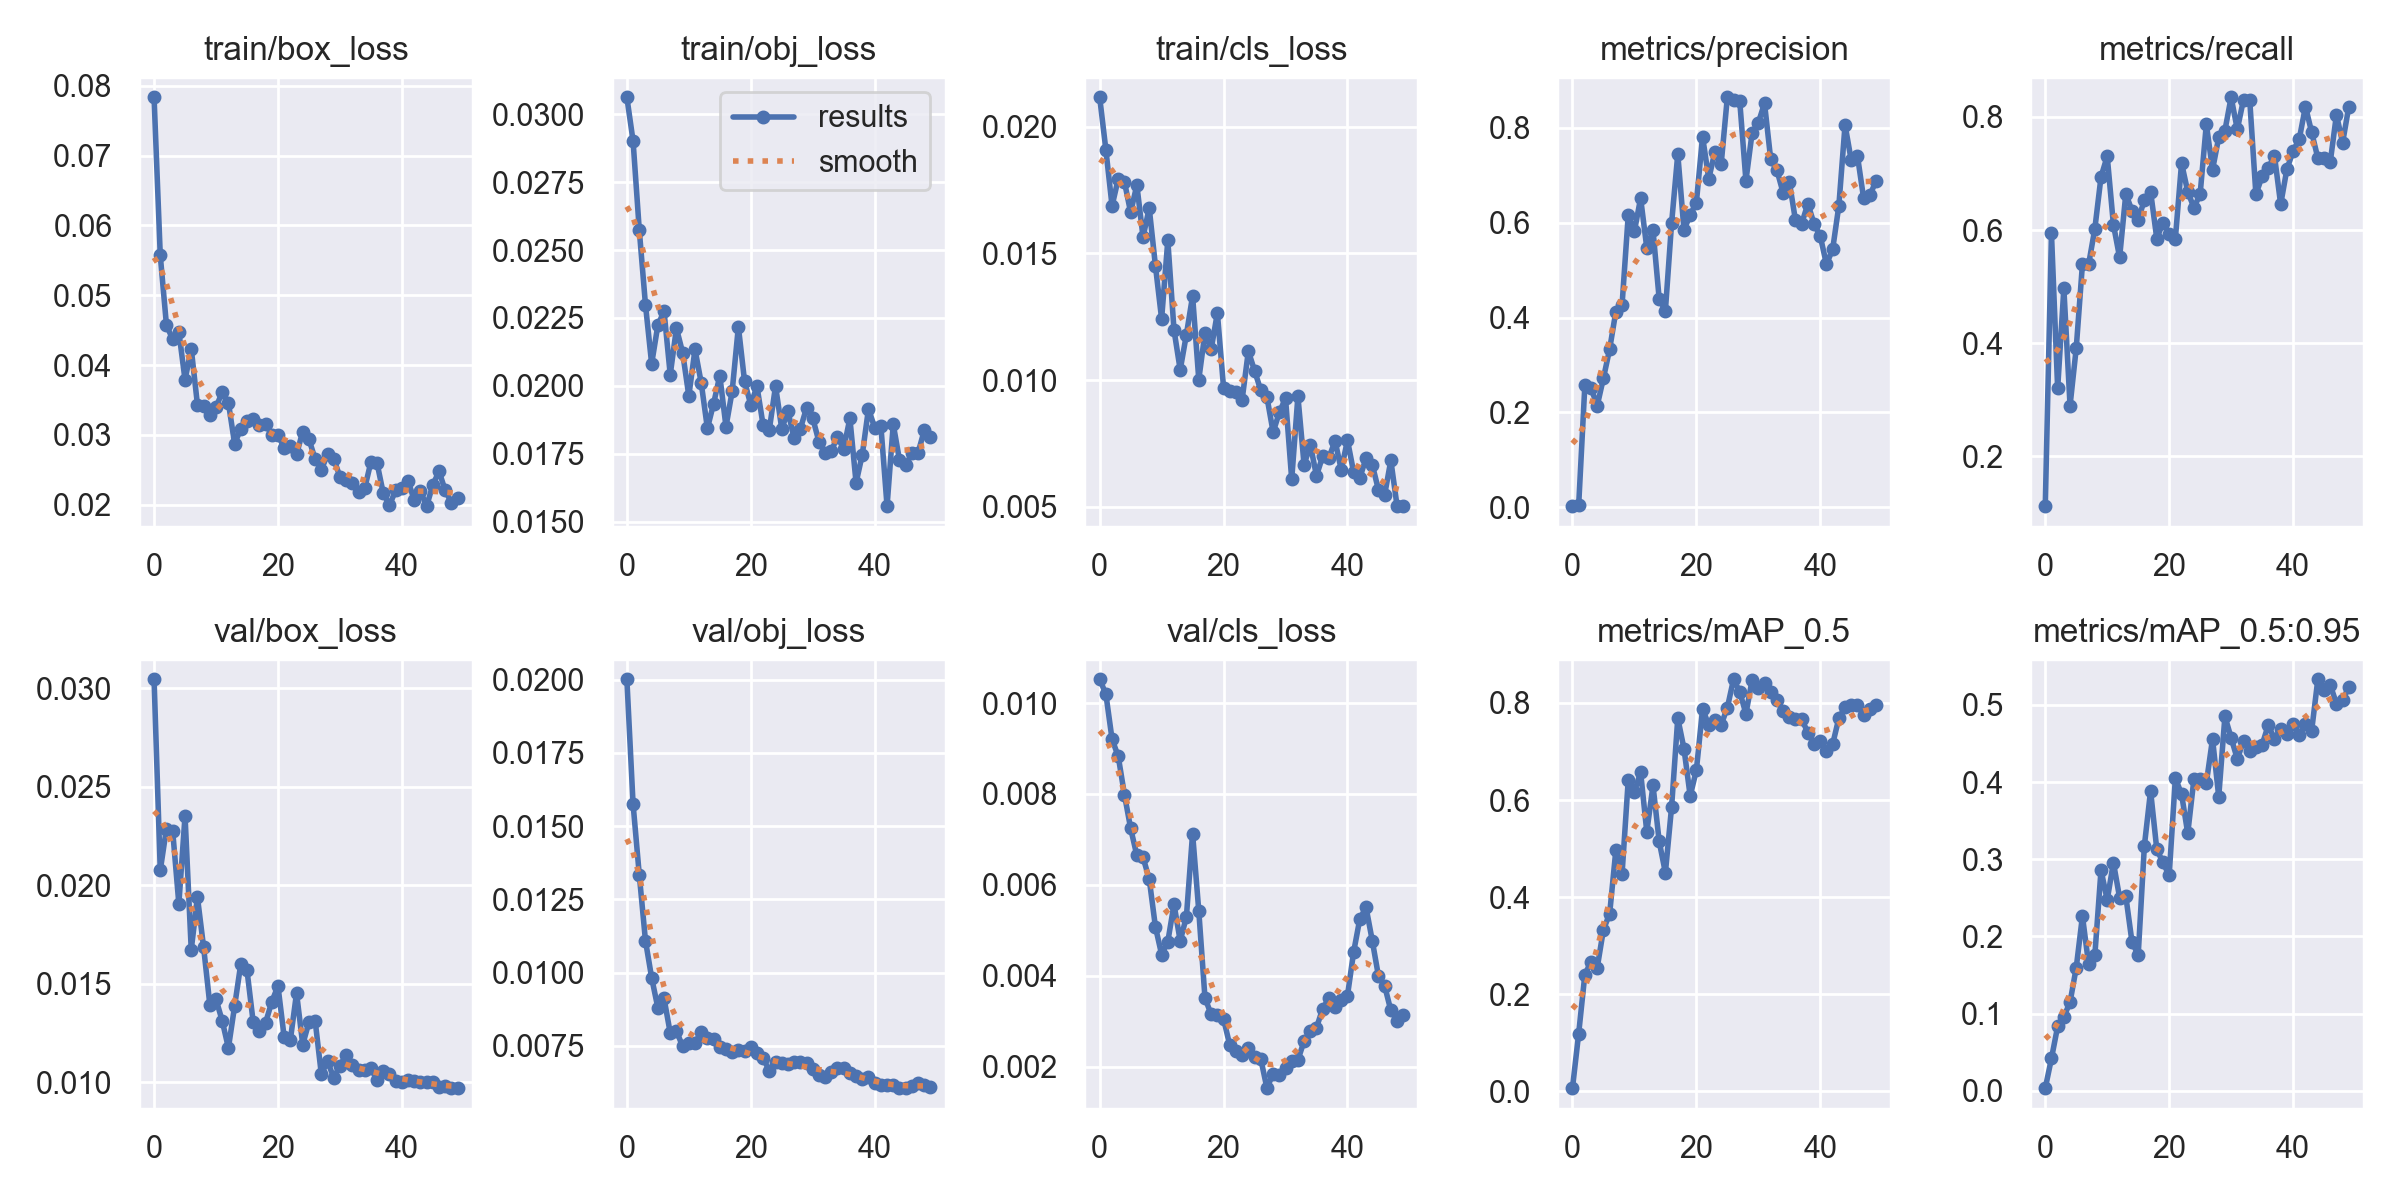

The data file committed next to this chart (first rows):
epoch, train/box_loss, train/obj_loss, train/cls_loss, metrics/precision, metrics/recall, metrics/mAP_0.5, metrics/mAP_0.5:0.95, val/box_loss, val/obj_loss, val/cls_loss, x/lr0, x/lr1, x/lr2
0, 0.07833, 0.03063, 0.02115, 0.002633, 0.1121, 0.006352, 0.003229, 0.03046, 0.02001, 0.01052, 0.0766, 0.0026, 0.0026
1, 0.05571, 0.02902, 0.01909, 0.00437, 0.5939, 0.1186, 0.04179, 0.02075, 0.01576, 0.0102, 0.05219, 0.005195, 0.005195
2, 0.04572, 0.02575, 0.01687, 0.2572, 0.32, 0.2403, 0.08324, 0.02288, 0.01334, 0.009204, 0.02768, 0.007683, 0.007683
3, 0.0437, 0.02299, 0.01794, 0.251, 0.497, 0.267, 0.09572, 0.02277, 0.01109, 0.008826, 0.009406, 0.009406, 0.009406
4, 0.04477, 0.02081, 0.01782, 0.2145, 0.2897, 0.2547, 0.1147, 0.01905, 0.009822, 0.007984, 0.009406, 0.009406, 0.009406
5, 0.0379, 0.02223, 0.01661, 0.2724, 0.3914, 0.3331, 0.1594, 0.02352, 0.008796, 0.007244, 0.009208, 0.009208, 0.009208
6, 0.04236, 0.02275, 0.01769, 0.3332, 0.5396, 0.3654, 0.2263, 0.01671, 0.009118, 0.006649, 0.00901, 0.00901, 0.00901
7, 0.03436, 0.02041, 0.01564, 0.4126, 0.5394, 0.4963, 0.1638, 0.0194, 0.007937, 0.006607, 0.008812, 0.008812, 0.008812
8, 0.03415, 0.02212, 0.01678, 0.4255, 0.6021, 0.4467, 0.1754, 0.01684, 0.008008, 0.006129, 0.008614, 0.008614, 0.008614
9, 0.03283, 0.02123, 0.01451, 0.6151, 0.6939, 0.6404, 0.2859, 0.01393, 0.007478, 0.005078, 0.008416, 0.008416, 0.008416
10, 0.03397, 0.01963, 0.01241, 0.5818, 0.7303, 0.6173, 0.2473, 0.0142, 0.007591, 0.004469, 0.008218, 0.008218, 0.008218
11, 0.03614, 0.02134, 0.01551, 0.6515, 0.6097, 0.657, 0.2955, 0.01311, 0.007599, 0.004753, 0.00802, 0.00802, 0.00802
12, 0.03462, 0.02011, 0.01198, 0.5463, 0.5515, 0.5344, 0.2503, 0.01173, 0.007967, 0.005573, 0.007822, 0.007822, 0.007822
13, 0.02876, 0.01843, 0.0104, 0.5836, 0.6636, 0.63, 0.2521, 0.01385, 0.00778, 0.004768, 0.007624, 0.007624, 0.007624
14, 0.03086, 0.01934, 0.01179, 0.4389, 0.6343, 0.5146, 0.1927, 0.016, 0.007727, 0.0053, 0.007426, 0.007426, 0.007426
15, 0.03201, 0.02037, 0.01332, 0.4145, 0.6182, 0.4502, 0.1758, 0.01568, 0.007468, 0.00713, 0.007228, 0.007228, 0.007228
16, 0.03234, 0.01849, 0.01002, 0.5986, 0.6529, 0.5856, 0.3177, 0.01304, 0.007386, 0.005425, 0.00703, 0.00703, 0.00703
17, 0.03143, 0.0198, 0.01187, 0.7443, 0.668, 0.7686, 0.3886, 0.01258, 0.007275, 0.003511, 0.006832, 0.006832, 0.006832
18, 0.03153, 0.02218, 0.01122, 0.5844, 0.5848, 0.7058, 0.3129, 0.01301, 0.00734, 0.003153, 0.006634, 0.006634, 0.006634
19, 0.03005, 0.02016, 0.01265, 0.6159, 0.6127, 0.6085, 0.2958, 0.01407, 0.007328, 0.003138, 0.006436, 0.006436, 0.006436
20, 0.03, 0.0193, 0.0097, 0.642, 0.593, 0.6612, 0.2791, 0.01488, 0.007441, 0.003053, 0.006238, 0.006238, 0.006238
21, 0.02814, 0.01998, 0.009588, 0.7811, 0.5848, 0.7875, 0.405, 0.01229, 0.007247, 0.002477, 0.00604, 0.00604, 0.00604
22, 0.02839, 0.01854, 0.009538, 0.6923, 0.7182, 0.7544, 0.3845, 0.01213, 0.007067, 0.002341, 0.005842, 0.005842, 0.005842
23, 0.02723, 0.01839, 0.009234, 0.7492, 0.6676, 0.7658, 0.3335, 0.01452, 0.006654, 0.002255, 0.005644, 0.005644, 0.005644
24, 0.03049, 0.01999, 0.01114, 0.7227, 0.6394, 0.755, 0.4041, 0.0119, 0.006939, 0.00242, 0.005446, 0.005446, 0.005446
25, 0.0294, 0.01842, 0.01038, 0.8639, 0.6636, 0.7901, 0.4038, 0.01305, 0.00692, 0.002214, 0.005248, 0.005248, 0.005248
26, 0.02656, 0.01906, 0.0096, 0.8578, 0.787, 0.8487, 0.3987, 0.01312, 0.006871, 0.002177, 0.00505, 0.00505, 0.00505
27, 0.025, 0.01807, 0.009329, 0.856, 0.7065, 0.8228, 0.456, 0.0104, 0.006938, 0.00153, 0.004852, 0.004852, 0.004852
28, 0.02724, 0.01841, 0.007948, 0.6883, 0.7636, 0.7778, 0.381, 0.01105, 0.006949, 0.001852, 0.004654, 0.004654, 0.004654
29, 0.02658, 0.01918, 0.008722, 0.7892, 0.7758, 0.8472, 0.4853, 0.01022, 0.006902, 0.001814, 0.004456, 0.004456, 0.004456
30, 0.02405, 0.01881, 0.009287, 0.8101, 0.8345, 0.831, 0.4574, 0.01082, 0.006705, 0.001966, 0.004258, 0.004258, 0.004258
31, 0.02362, 0.01794, 0.00608, 0.8512, 0.7779, 0.8419, 0.4299, 0.01138, 0.006486, 0.00212, 0.00406, 0.00406, 0.00406
32, 0.02319, 0.01752, 0.00936, 0.7333, 0.8303, 0.8229, 0.4533, 0.01085, 0.006447, 0.00215, 0.003862, 0.003862, 0.003862
33, 0.02189, 0.0176, 0.006655, 0.7105, 0.8303, 0.8068, 0.4409, 0.01063, 0.006609, 0.002567, 0.003664, 0.003664, 0.003664
34, 0.02236, 0.01811, 0.007457, 0.6627, 0.663, 0.784, 0.4448, 0.01062, 0.006743, 0.002791, 0.003466, 0.003466, 0.003466
35, 0.02614, 0.01768, 0.006225, 0.6861, 0.6947, 0.7712, 0.4481, 0.01072, 0.006733, 0.00286, 0.003268, 0.003268, 0.003268
36, 0.02595, 0.0188, 0.007001, 0.6046, 0.7099, 0.7675, 0.474, 0.0101, 0.006569, 0.003279, 0.00307, 0.00307, 0.00307
37, 0.02165, 0.01642, 0.006942, 0.5977, 0.731, 0.7664, 0.4554, 0.01057, 0.006455, 0.003502, 0.002872, 0.002872, 0.002872
38, 0.01995, 0.01746, 0.007599, 0.6396, 0.6453, 0.7388, 0.4692, 0.01043, 0.006366, 0.003313, 0.002674, 0.002674, 0.002674
39, 0.02208, 0.01915, 0.006464, 0.5972, 0.7073, 0.7147, 0.4621, 0.01006, 0.006428, 0.003475, 0.002476, 0.002476, 0.002476
40, 0.02245, 0.01846, 0.007629, 0.5712, 0.7394, 0.7208, 0.4759, 0.00999, 0.006212, 0.003565, 0.002278, 0.002278, 0.002278
41, 0.02348, 0.01853, 0.006364, 0.5122, 0.7607, 0.7005, 0.4615, 0.01012, 0.006155, 0.004527, 0.00208, 0.00208, 0.00208
42, 0.02063, 0.01557, 0.006144, 0.5436, 0.8182, 0.7149, 0.4749, 0.01006, 0.006153, 0.005257, 0.001882, 0.001882, 0.001882
43, 0.02199, 0.01858, 0.006924, 0.6354, 0.7727, 0.7687, 0.4666, 0.009997, 0.006161, 0.005504, 0.001684, 0.001684, 0.001684
44, 0.01981, 0.01727, 0.006668, 0.8057, 0.727, 0.7908, 0.5333, 0.01002, 0.006052, 0.004777, 0.001486, 0.001486, 0.001486
45, 0.02288, 0.01706, 0.005671, 0.731, 0.7273, 0.7966, 0.5196, 0.01001, 0.006064, 0.003997, 0.001288, 0.001288, 0.001288
46, 0.02479, 0.01751, 0.005475, 0.7407, 0.7199, 0.796, 0.5261, 0.009731, 0.006114, 0.003781, 0.00109, 0.00109, 0.00109
47, 0.02206, 0.01752, 0.006834, 0.651, 0.8035, 0.7753, 0.5017, 0.00979, 0.006219, 0.003239, 0.000892, 0.000892, 0.000892
48, 0.02032, 0.01835, 0.005049, 0.657, 0.7543, 0.7874, 0.5058, 0.009712, 0.006152, 0.003017, 0.000694, 0.000694, 0.000694
49, 0.02094, 0.01811, 0.005028, 0.6879, 0.8182, 0.7961, 0.5236, 0.009688, 0.006081, 0.003135, 0.000496, 0.000496, 0.000496
